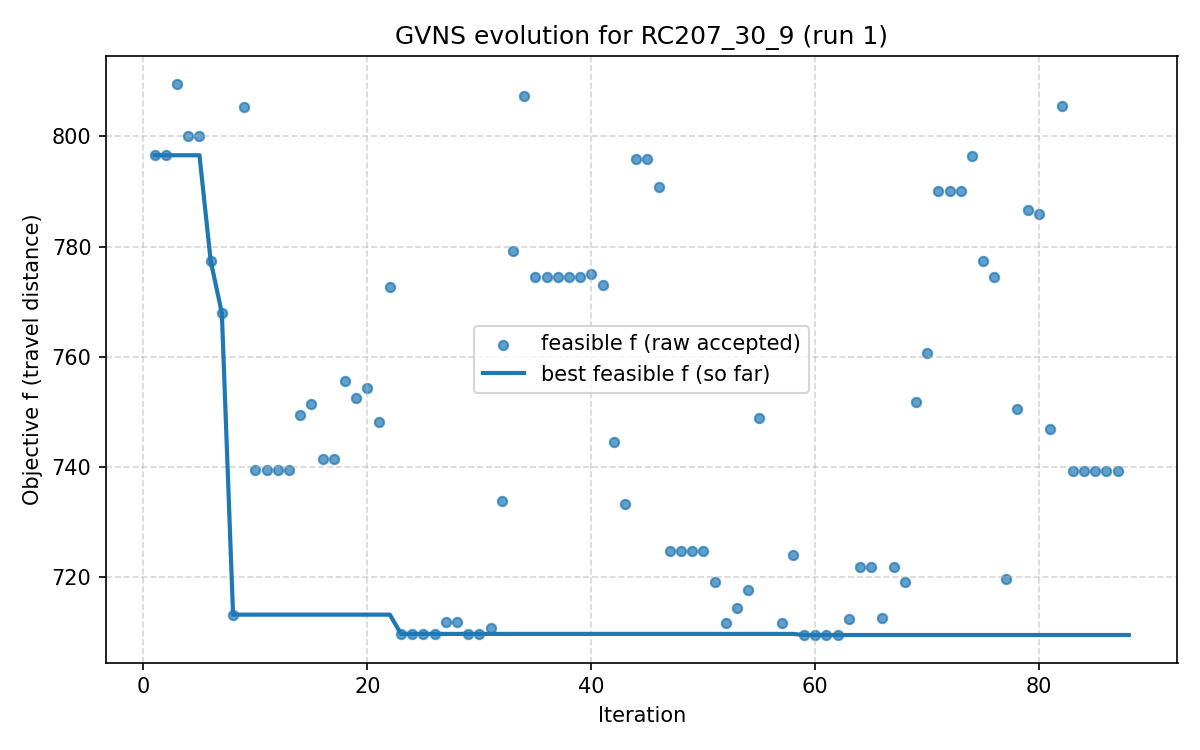

Source data for this figure (header and first rows):
iter, F, f, PenT, PenH, PenS, elapsed
1, 796.6, 796.6, 0.0, 0.0, 0, 2.384185791015625e-06
2, 796.6, 796.6, 0.0, 0.0, 0, 21
3, 809.6, 809.6, 0.0, 0.0, 0, 24.32
4, 800.1, 800.1, 0.0, 0.0, 0, 29.01
5, 800.1, 800.1, 0.0, 0.0, 0, 34.45
6, 777.4, 777.4, 0.0, 0.0, 0, 38.68
7, 767.9, 767.9, 0.0, 0.0, 0, 51.56
8, 713.2, 713.2, 0.0, 0.0, 0, 56.99
9, 805.3, 805.3, 0.0, 0.0, 0, 64.69
10, 739.4, 739.4, 0.0, 0.0, 0, 69.51
11, 739.4, 739.4, 0.0, 0.0, 0, 78.83
12, 739.4, 739.4, 0.0, 0.0, 0, 89.34
13, 739.4, 739.4, 0.0, 0.0, 0, 92.96
14, 749.5, 749.5, 0.0, 0.0, 0, 97.44
15, 751.4, 751.4, 0.0, 0.0, 0, 106
16, 741.4, 741.4, 0.0, 0.0, 0, 111.8
17, 741.4, 741.4, 0.0, 0.0, 0, 118.9
18, 755.7, 755.7, 0.0, 0.0, 0, 123
19, 752.4, 752.4, 0.0, 0.0, 0, 128.7
20, 754.4, 754.4, 0.0, 0.0, 0, 138.2
21, 748.1, 748.1, 0.0, 0.0, 0, 143.5
22, 772.7, 772.7, 0.0, 0.0, 0, 156.6
23, 709.7, 709.7, 0.0, 0.0, 0, 168.2
24, 709.7, 709.7, 0.0, 0.0, 0, 174.7
25, 709.7, 709.7, 0.0, 0.0, 0, 177.8
26, 709.7, 709.7, 0.0, 0.0, 0, 180.9
27, 711.9, 711.9, 0.0, 0.0, 0, 184.7
28, 711.9, 711.9, 0.0, 0.0, 0, 190.8
29, 709.7, 709.7, 0.0, 0.0, 0, 194.7
30, 709.7, 709.7, 0.0, 0.0, 0, 200.7
31, 710.8, 710.8, 0.0, 0.0, 0, 205.1
32, 733.8, 733.8, 0.0, 0.0, 0, 210.3
33, 779.3, 779.3, 0.0, 0.0, 0, 226.6
34, 807.4, 807.4, 0.0, 0.0, 0, 236.4
35, 774.5, 774.5, 0.0, 0.0, 0, 250
36, 774.5, 774.5, 0.0, 0.0, 0, 258
37, 774.5, 774.5, 0.0, 0.0, 0, 260.7
38, 774.5, 774.5, 0.0, 0.0, 0, 264.6
39, 774.5, 774.5, 0.0, 0.0, 0, 268.7
40, 775.1, 775.1, 0.0, 0.0, 0, 271.6
41, 773.1, 773.1, 0.0, 0.0, 0, 278.4
42, 744.5, 744.5, 0.0, 0.0, 0, 285.7
43, 733.3, 733.3, 0.0, 0.0, 0, 299.4
44, 795.9, 795.9, 0.0, 0.0, 0, 311.5
45, 795.9, 795.9, 0.0, 0.0, 0, 322.2
46, 790.8, 790.8, 0.0, 0.0, 0, 328
47, 724.7, 724.7, 0.0, 0.0, 0, 340.4
48, 724.7, 724.7, 0.0, 0.0, 0, 357.9
49, 724.7, 724.7, 0.0, 0.0, 0, 361.6
50, 724.7, 724.7, 0.0, 0.0, 0, 366.7
51, 719.2, 719.2, 0.0, 0.0, 0, 371.5
52, 711.6, 711.6, 0.0, 0.0, 0, 375.7
53, 714.5, 714.5, 0.0, 0.0, 0, 381
54, 717.7, 717.7, 0.0, 0.0, 0, 385.3
55, 748.9, 748.9, 0.0, 0.0, 0, 390.3
56, 695.7, 695.4, 208.0, 0.0, 0, 398.5
57, 711.6, 711.6, 0.0, 0.0, 0, 411.1
58, 724, 724, 0.0, 0.0, 0, 421
59, 709.5, 709.5, 0.0, 0.0, 0, 435.9
60, 709.5, 709.5, 0.0, 0.0, 0, 456.9
... 28 more rows
